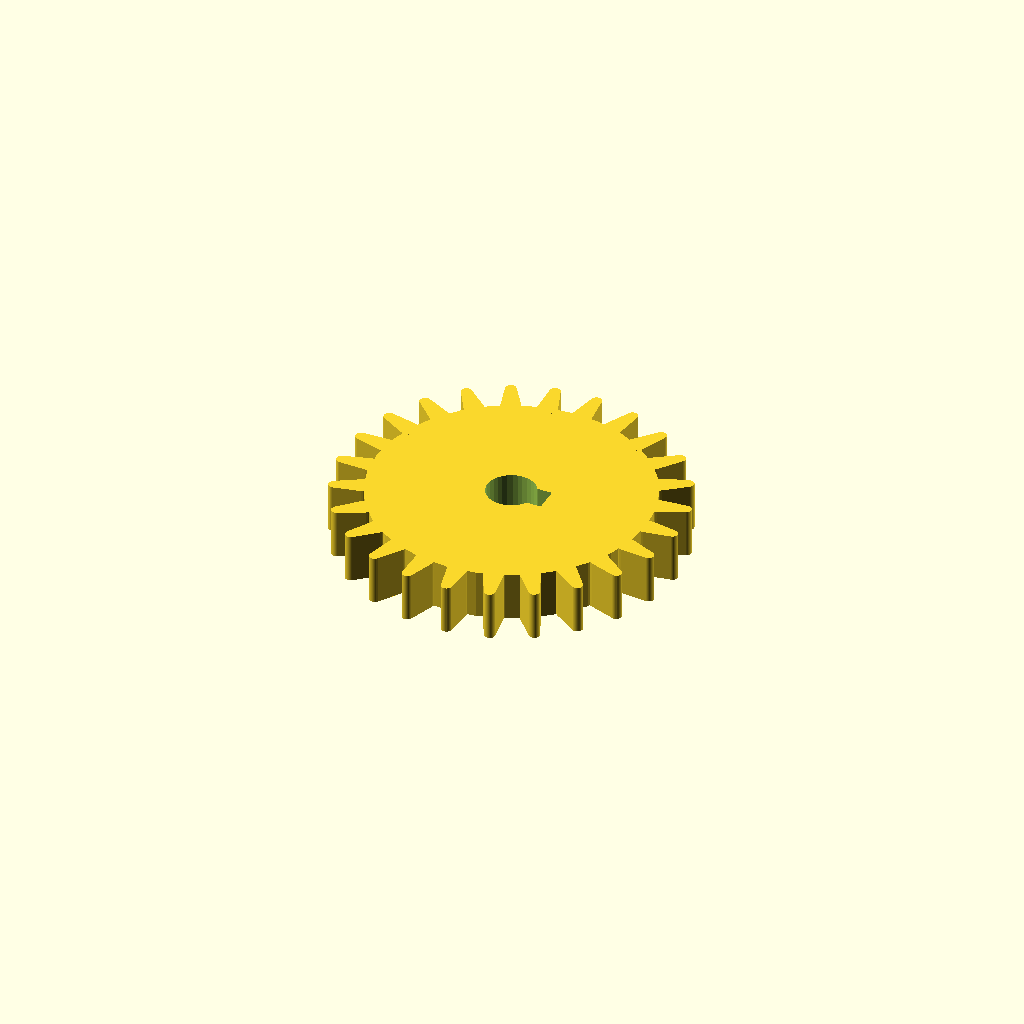
Cell 1 — every parameter at its default value.
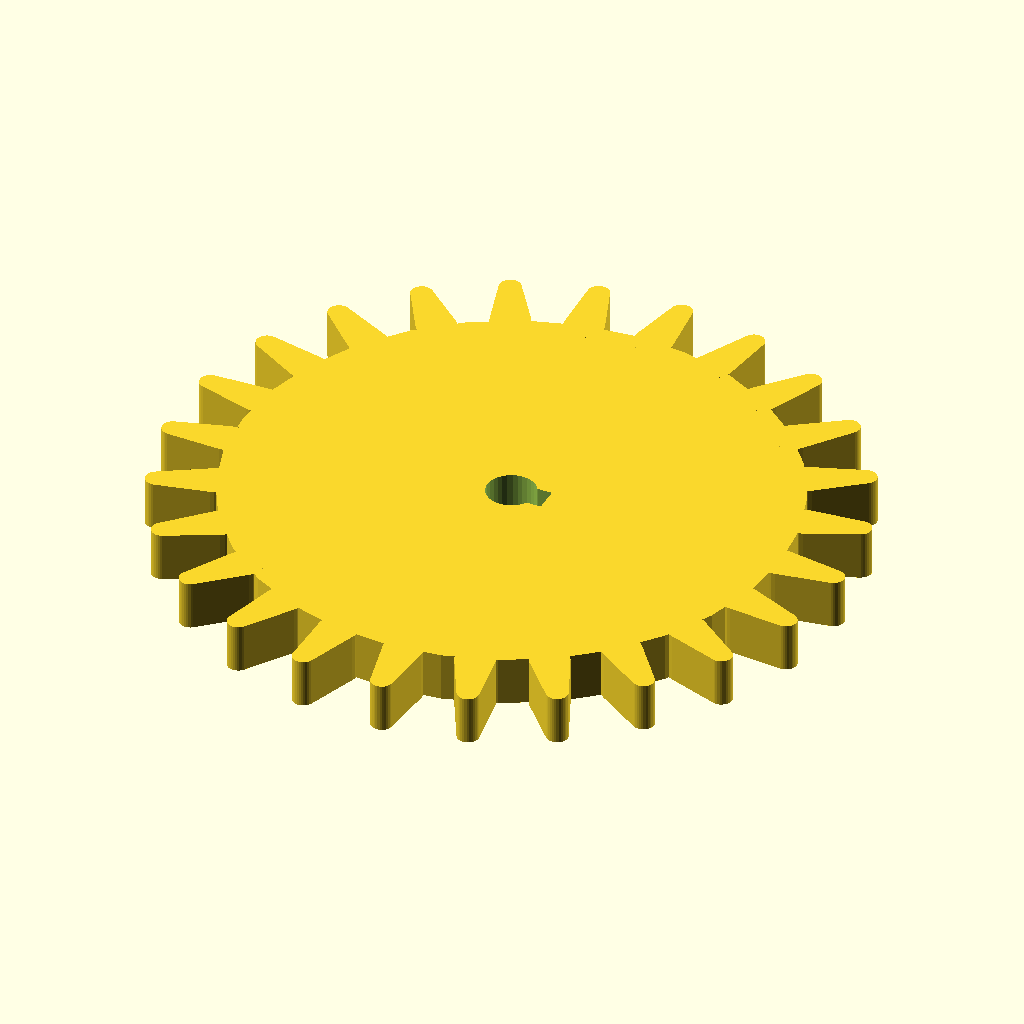
Cell 2: module_mm = 3 (everything else at default).
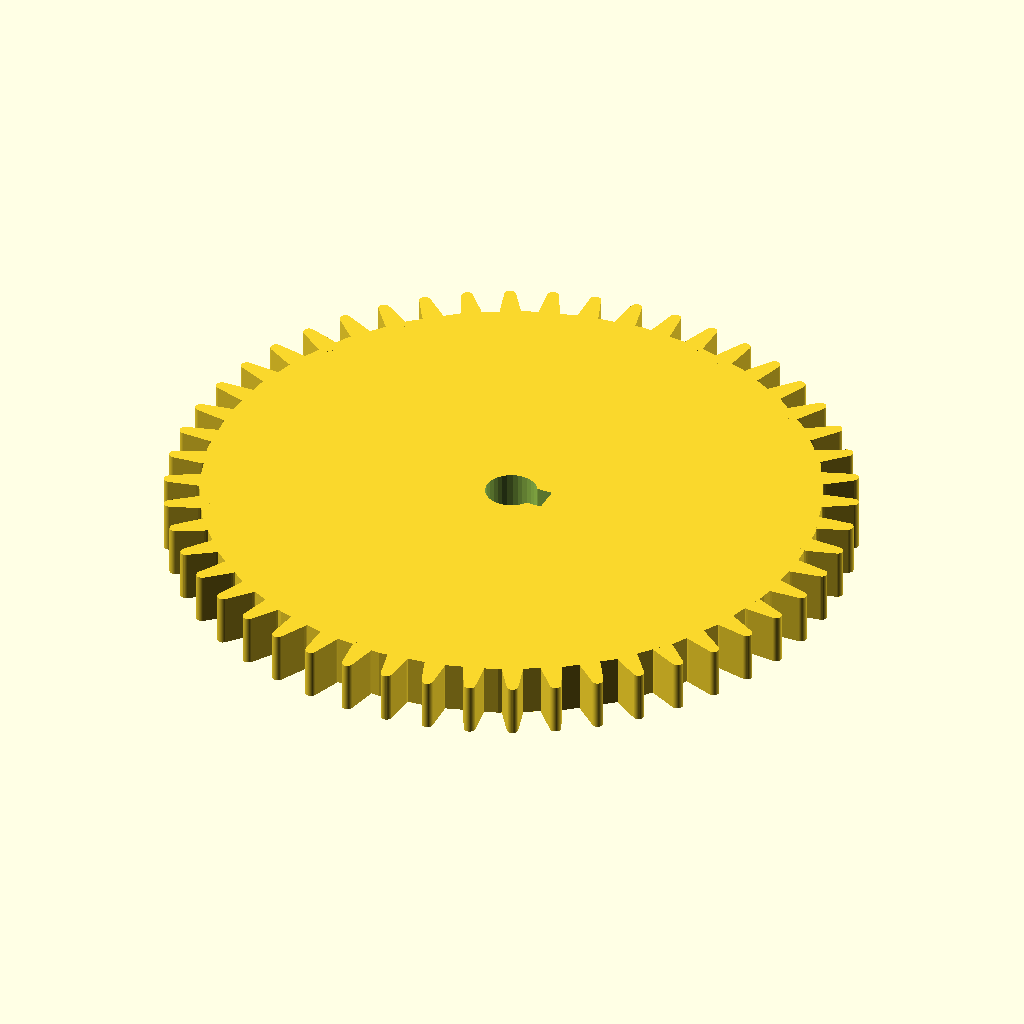
Cell 3: teeth = 50 (everything else at default).
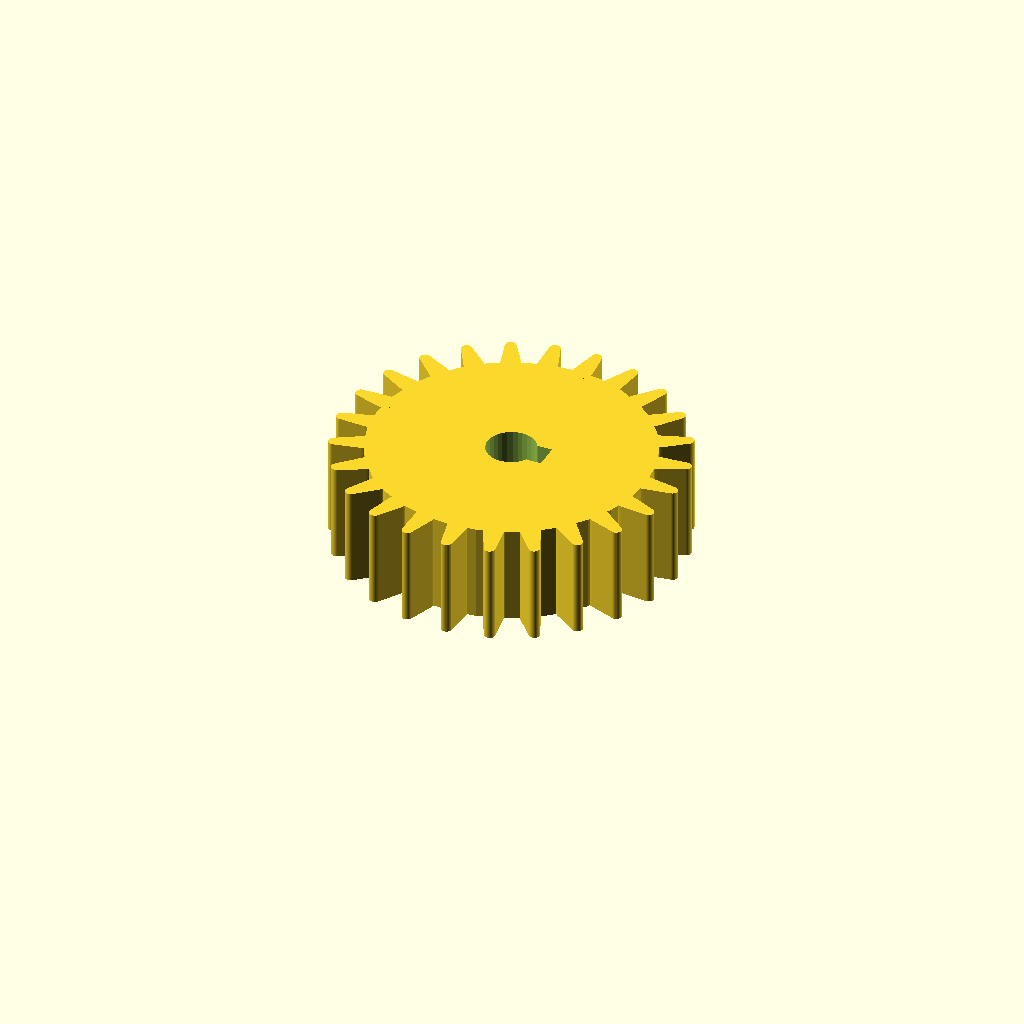
Cell 4 — face_w set to 12, the other parameters unchanged.
All cells are drawn from one camera (rotation 55°, 0°, 25°, orthographic, colour scheme Cornfield), so only the parameter changes between them.
The OpenSCAD source (data/previews/families_v9/scad/mechanical_element_spur_gear.scad):
$fn = 32;
// Spur gear, module 1.5, 25 teeth.

module_mm = 1.5;
teeth = 25;
face_w = 6;
bore_d = 6;
pitch_r = module_mm * teeth / 2;
root_r = pitch_r - 1.25 * module_mm;
tooth_t = module_mm * 1.6;

difference() {
    union() {
        cylinder(h = face_w, r = root_r);
        for (i = [0 : teeth - 1])
            rotate([0, 0, i * 360 / teeth])
                hull() {
                    translate([root_r, 0, 0])
                        cylinder(h = face_w, d = tooth_t);
                    translate([pitch_r + module_mm, 0, 0])
                        cylinder(h = face_w, d = tooth_t * 0.55);
                }
    }
    translate([0, 0, -1]) cylinder(h = face_w + 2, d = bore_d);
    translate([bore_d / 2 - 0.4, -1.5, -1])
        cube([1.8, 3.0, face_w + 2]);
}
Parameter table extracted from the source (name, type, default, range or options):
module_mm: number, default 1.5
teeth: number, default 25
face_w: number, default 6
bore_d: number, default 6
